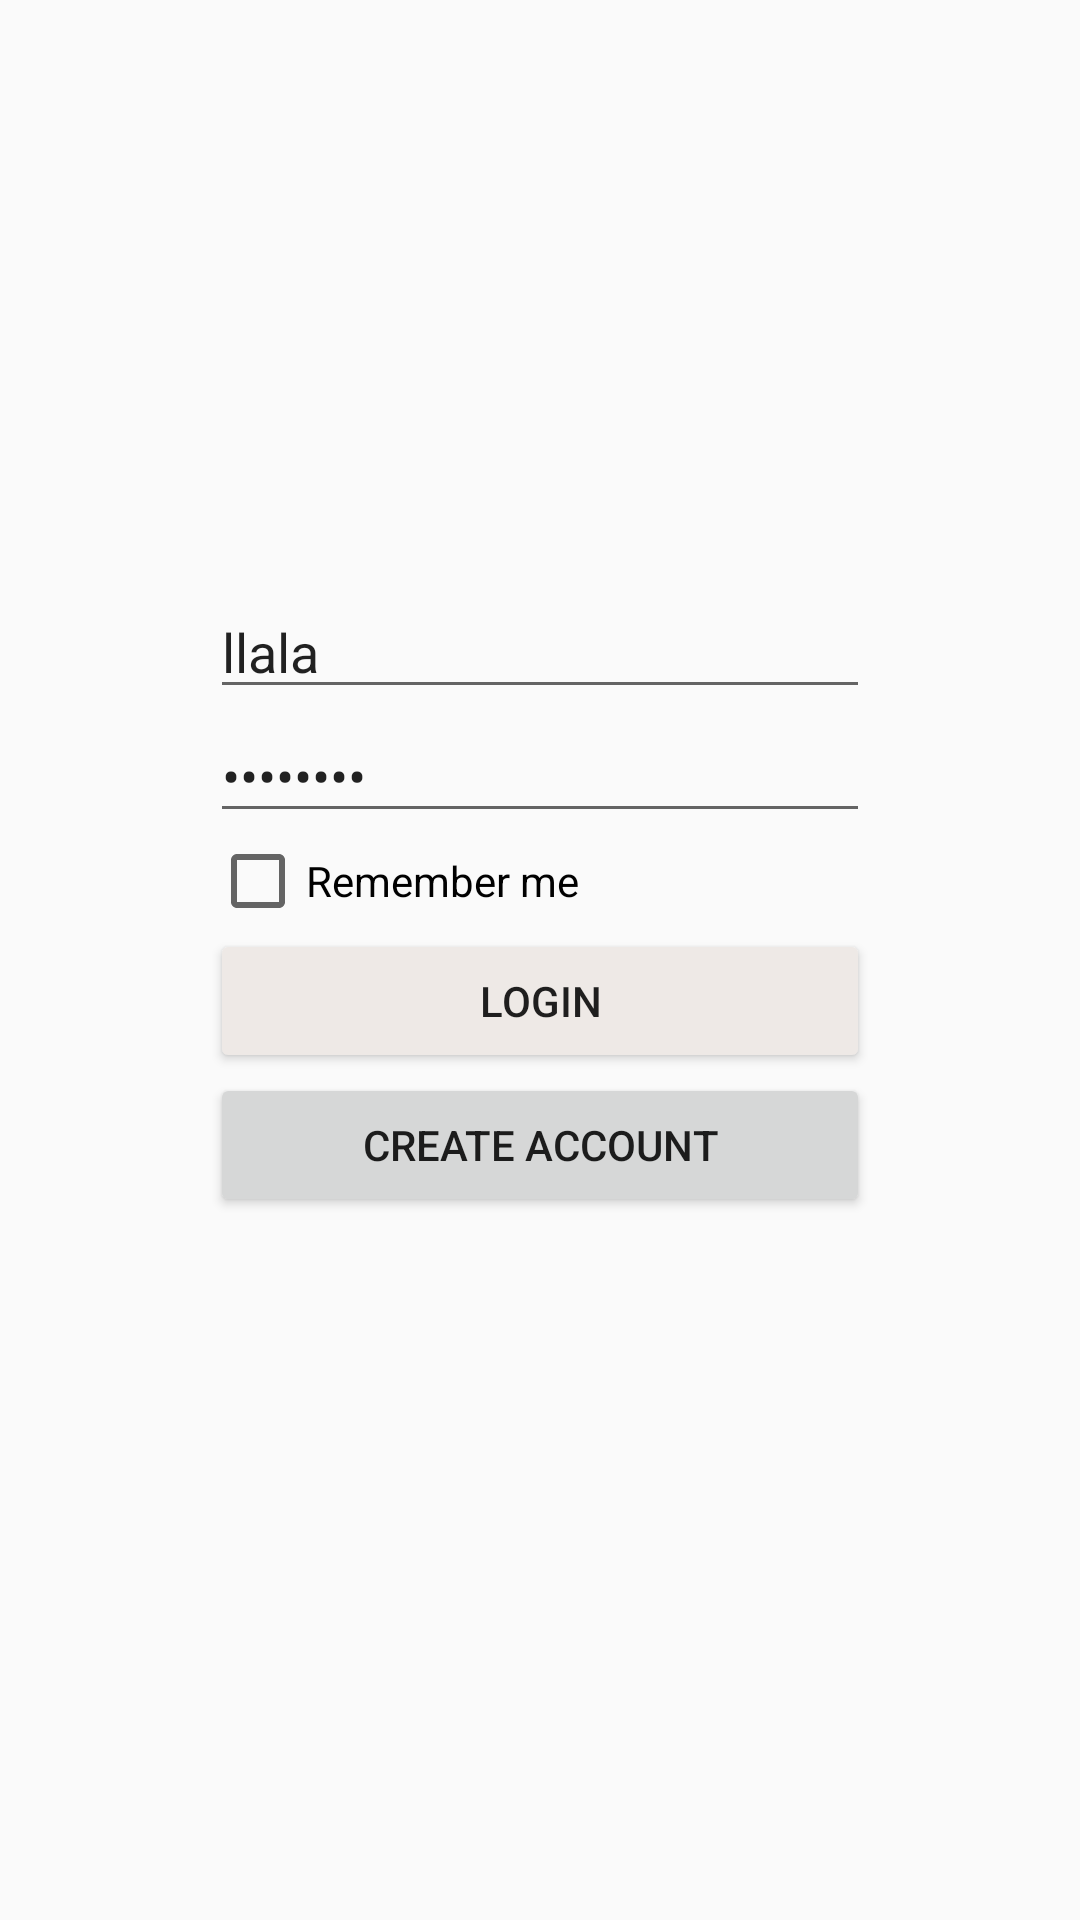

Reconstruct the res/layout file that produces this screen, plus the resources it refers to.
<!-- AndroidManifest.xml: application theme Theme.AppCompat.NoActionBar -->
<!-- res/layout/login_layout.xml -->
<?xml version="1.0" encoding="utf-8"?>
<RelativeLayout xmlns:android="http://schemas.android.com/apk/res/android"
    android:layout_width="fill_parent" android:layout_height="fill_parent">

    <LinearLayout
        android:orientation="vertical"
        android:layout_width="fill_parent"
        android:layout_height="fill_parent"
        android:padding="70dp"
        android:baselineAligned="true"
        android:layout_alignParentTop="false"
        android:layout_alignParentLeft="false"
        android:layout_alignParentStart="true"
        android:layout_centerInParent="true"
        android:gravity="center">

        <LinearLayout
            android:orientation="vertical"
            android:layout_width="match_parent"
            android:layout_height="250dp">

            <LinearLayout
                android:orientation="vertical"
                android:layout_width="fill_parent"
                android:layout_height="wrap_content"
                android:id="@+id/textFieldHolder">

                <EditText
                    android:layout_width="fill_parent"
                    android:layout_height="wrap_content"
                    android:ems="10"
                    android:id="@+id/etUsername"
                    android:hint="Enter username"
                    android:autoText="false"
                    android:inputType="text"
                    android:text="llala" />

                <EditText
                    android:layout_width="fill_parent"
                    android:layout_height="wrap_content"
                    android:inputType="textPassword"
                    android:ems="10"
                    android:id="@+id/etPassword"
                    android:hint="Enter password"
                    android:text="hahahaha" />
            </LinearLayout>

            <LinearLayout
                android:orientation="vertical"
                android:layout_width="match_parent"
                android:layout_height="wrap_content"
                android:id="@+id/checkboxHolder">

                <CheckBox
                    android:layout_width="wrap_content"
                    android:layout_height="wrap_content"
                    android:text="Remember me"
                    android:id="@+id/cbRemember"
                    android:checked="false" />
            </LinearLayout>

            <LinearLayout
                android:orientation="vertical"
                android:layout_width="match_parent"
                android:layout_height="wrap_content"
                android:id="@+id/loginButtonHolder">

                <Button
                    android:layout_width="fill_parent"
                    android:layout_height="wrap_content"
                    android:text="Login"
                    android:id="@+id/btnLogin"
                    android:backgroundTint="#eee9e6" />

            </LinearLayout>

            <LinearLayout
                android:orientation="vertical"
                android:layout_width="match_parent"
                android:layout_height="wrap_content"
                android:id="@+id/linearLayout5" >

                <Button
                    android:layout_width="fill_parent"
                    android:layout_height="wrap_content"
                    android:text="Create Account"
                    android:id="@+id/btnCreateAccount" />
            </LinearLayout>

        </LinearLayout>

    </LinearLayout>

</RelativeLayout>
<!-- resources referenced by this layout -->
<resources>
  <style name="Theme.AppCompat.NoActionBar" parent="Theme.AppCompat.Light.DarkActionBar">
          
          <item name="colorPrimary">@color/colorPrimary</item>
          <item name="colorPrimaryDark">@color/colorPrimaryDark</item>
          <item name="colorAccent">@color/colorAccent</item>
  
          <item name="windowNoTitle">true</item>
          <item name="windowActionBar">false</item>
  
  
      </style>
  <color name="colorPrimary">#dadada</color>
  <color name="colorPrimaryDark">#d9d9d9</color>
  <color name="colorAccent">#4261a1</color>
</resources>
